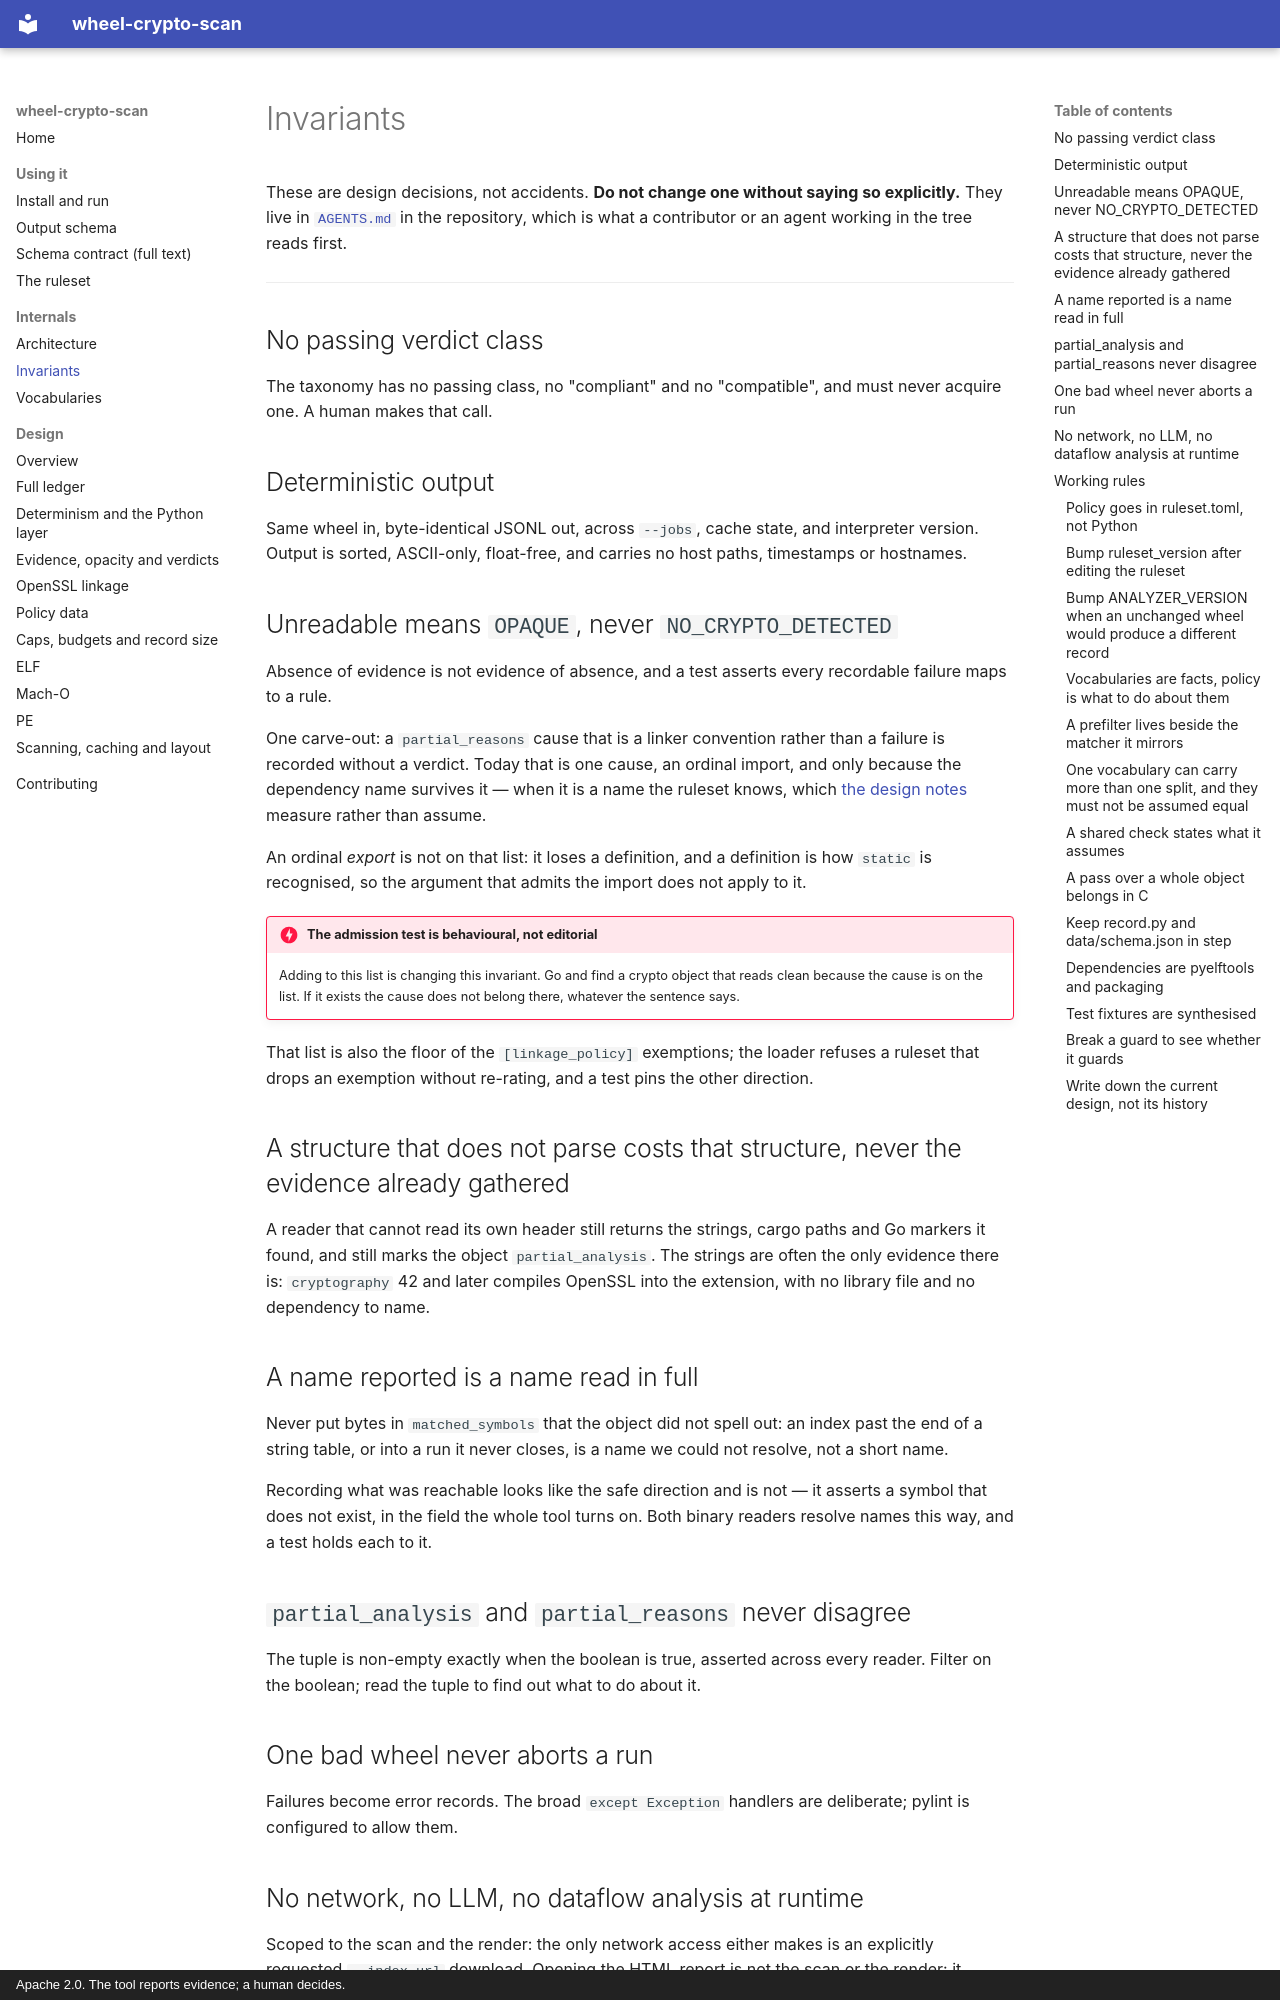

repository: EmilienM/wheel-crypto-scan · page: invariants/index.html · generator: mkdocs · copyright: Apache 2.0. The tool reports evidence; a human decides.

# Invariants

These are design decisions, not accidents. **Do not change one without saying so
explicitly.** They live in
[`AGENTS.md`](https://github.com/EmilienM/wheel-crypto-scan/blob/main/AGENTS.md) in the
repository, which is what a contributor or an agent working in the tree reads first.

---

## No passing verdict class

The taxonomy has no passing class, no "compliant" and no "compatible", and must never
acquire one. A human makes that call.

## Deterministic output

Same wheel in, byte-identical JSONL out, across `--jobs`, cache state, and interpreter
version. Output is sorted, ASCII-only, float-free, and carries no host paths, timestamps or
hostnames.

## Unreadable means `OPAQUE`, never `NO_CRYPTO_DETECTED`

Absence of evidence is not evidence of absence, and a test asserts every recordable failure
maps to a rule.

One carve-out: a `partial_reasons` cause that is a linker convention rather than a failure
is recorded without a verdict. Today that is one cause, an ordinal import, and only because
the dependency name survives it — when it is a name the ruleset knows, which
[the design notes](design-summaries/opacity.md#a-routine-cause-is-recorded-but-does-not-make-a-wheel-opaque)
measure rather than assume.

An ordinal *export* is not on that list: it loses a definition, and a definition is how
`static` is recognised, so the argument that admits the import does not apply to it.

!!! danger "The admission test is behavioural, not editorial"

    Adding to this list is changing this invariant. Go and find a crypto object that reads
    clean because the cause is on the list. If it exists the cause does not belong there,
    whatever the sentence says.

That list is also the floor of the `[linkage_policy]` exemptions; the loader refuses a
ruleset that drops an exemption without re-rating, and a test pins the other direction.

## A structure that does not parse costs that structure, never the evidence already gathered

A reader that cannot read its own header still returns the strings, cargo paths and Go
markers it found, and still marks the object `partial_analysis`. The strings are often the
only evidence there is: `cryptography` 42 and later compiles OpenSSL into the extension,
with no library file and no dependency to name.

## A name reported is a name read in full

Never put bytes in `matched_symbols` that the object did not spell out: an index past the
end of a string table, or into a run it never closes, is a name we could not resolve, not a
short name.

Recording what was reachable looks like the safe direction and is not — it asserts a symbol
that does not exist, in the field the whole tool turns on. Both binary readers resolve names
this way, and a test holds each to it.

## `partial_analysis` and `partial_reasons` never disagree

The tuple is non-empty exactly when the boolean is true, asserted across every reader.
Filter on the boolean; read the tuple to find out what to do about it.

## One bad wheel never aborts a run

Failures become error records. The broad `except Exception` handlers are deliberate; pylint
is configured to allow them.

## No network, no LLM, no dataflow analysis at runtime

Scoped to the scan and the render: the only network access either makes is an
explicitly requested `--index-url` download. Opening the HTML report is not the scan or
the render: it fetches DataTables' pinned, integrity-checked script and stylesheet from
a CDN, and falls back to a native table when the script cannot be reached or verified.

---

## Working rules

Not invariants, but the conventions that keep the invariants true.
